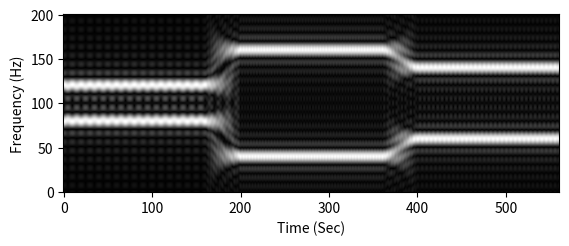

Recreate this plot in Python.
import numpy as np
import time
import matplotlib.pyplot as plt

dt=0.05
df=0.05

def recSTFT(x, t, f, B):
    Q = round(B/dt)
    N = round(1/(dt*df))
    stft = np.zeros((len(f), len(t)-(2*Q)), dtype=np.complex128)
    
    x1 = np.zeros(N+1)
    for n in range(Q,len(t)-Q):
        x1[:2*Q+1] = x[n-Q:n+Q+1]
        x1_fft = np.fft.fft(x1)
        stft[0:100,n-Q] = x1_fft[-100:]*np.exp(1j*2*np.pi*(Q-n)*t[n])*dt
        stft[100:201,n-Q] = x1_fft[:101]*np.exp(1j*2*np.pi*(Q-n)*t[n])*dt
        
    return stft


def main():
    t1=np.arange(0, 10, dt)
    t2=np.arange(10,20,dt)
    t3=np.arange(20,30+dt,dt)
    t=np.arange(0,30+dt,dt)
    f=np.arange(-5,5+df,df)
    x=np.concatenate((np.cos(2*np.pi*t1),np.cos(6*np.pi*t2),np.cos(4*np.pi*t3)),axis=0)
    B=1
    
    start_time = time.time()
    stft = recSTFT(x, t, f, B)
    end_time = time.time()
    total_time = end_time - start_time
    print('Total time: ', total_time)

    C = 400000
    stft = np.abs(stft) / np.max(np.abs(stft)) * C
    plt.imshow(stft, cmap='gray', origin='lower')
    plt.xlabel('Time (Sec)')
    plt.ylabel('Frequency (Hz)')
    plt.show()

if __name__ == '__main__':
    main()